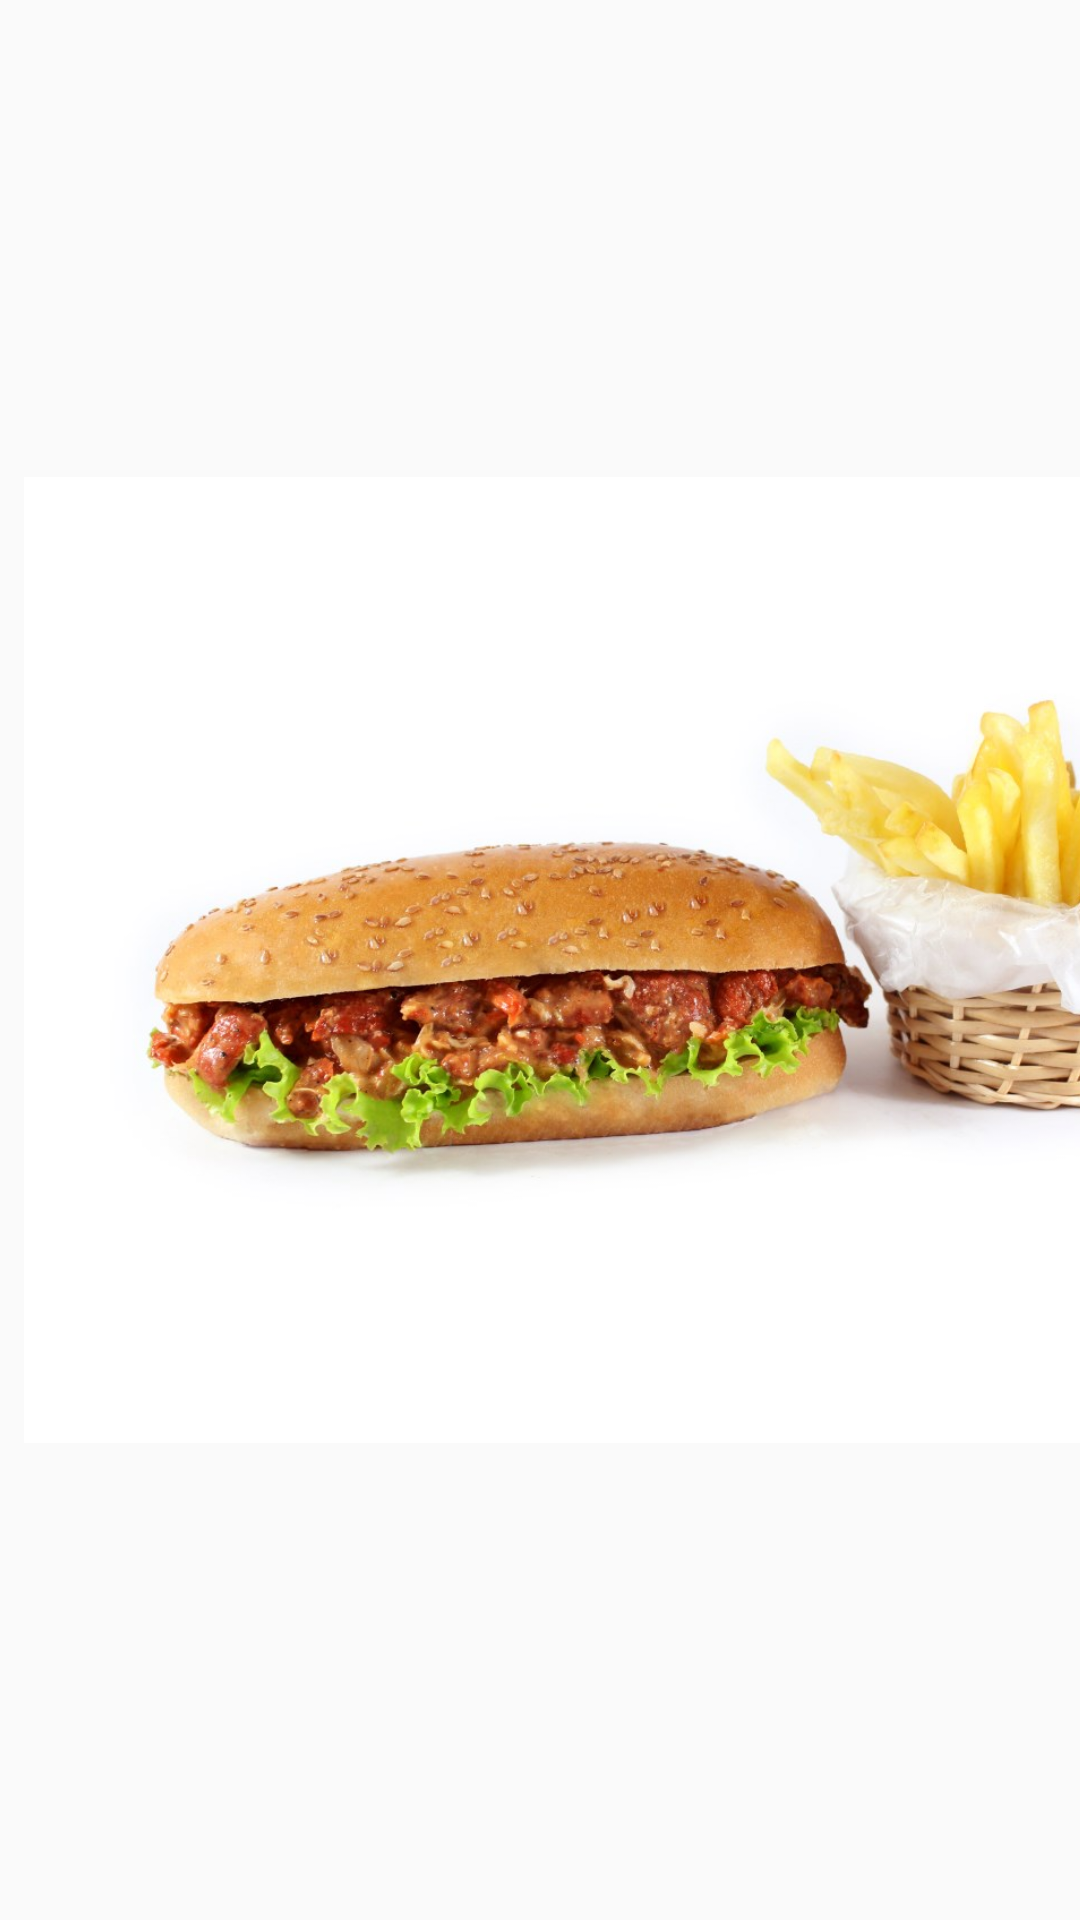

Layout XML and referenced resources for this Android screen:
<!-- AndroidManifest.xml: application theme AppTheme -->
<!-- res/layout/activity_view_selected_item.xml -->
<?xml version="1.0" encoding="utf-8"?>
<android.support.constraint.ConstraintLayout xmlns:android="http://schemas.android.com/apk/res/android"
    xmlns:app="http://schemas.android.com/apk/res-auto"
    xmlns:tools="http://schemas.android.com/tools"
    android:layout_width="match_parent"
    android:layout_height="match_parent"
    tools:context=".ViewSelectedItemActivity">

    <ImageView
        android:id="@+id/imgView"
        android:layout_width="483dp"
        android:layout_height="392dp"
        android:layout_marginStart="8dp"
        android:layout_marginTop="8dp"
        android:layout_marginBottom="8dp"
        app:layout_constraintBottom_toBottomOf="parent"
        app:layout_constraintStart_toStartOf="parent"
        app:layout_constraintTop_toTopOf="parent"
        app:srcCompat="@drawable/chicken_mini_sub" />
</android.support.constraint.ConstraintLayout>
<!-- resources referenced by this layout -->
<resources>
  <!-- drawable chicken_mini_sub: jpg bitmap (drawable, 96690 bytes) -->
  <style name="AppTheme" parent="Theme.AppCompat.Light.DarkActionBar">
          
          <item name="colorPrimary">@color/colorPrimary</item>
          <item name="colorPrimaryDark">@color/colorPrimaryDark</item>
          <item name="colorAccent">@color/colorAccent</item>
      </style>
  <color name="colorPrimary">#c90b7e</color>
  <color name="colorPrimaryDark">#313131</color>
  <color name="colorAccent">#ffffff</color>
</resources>
